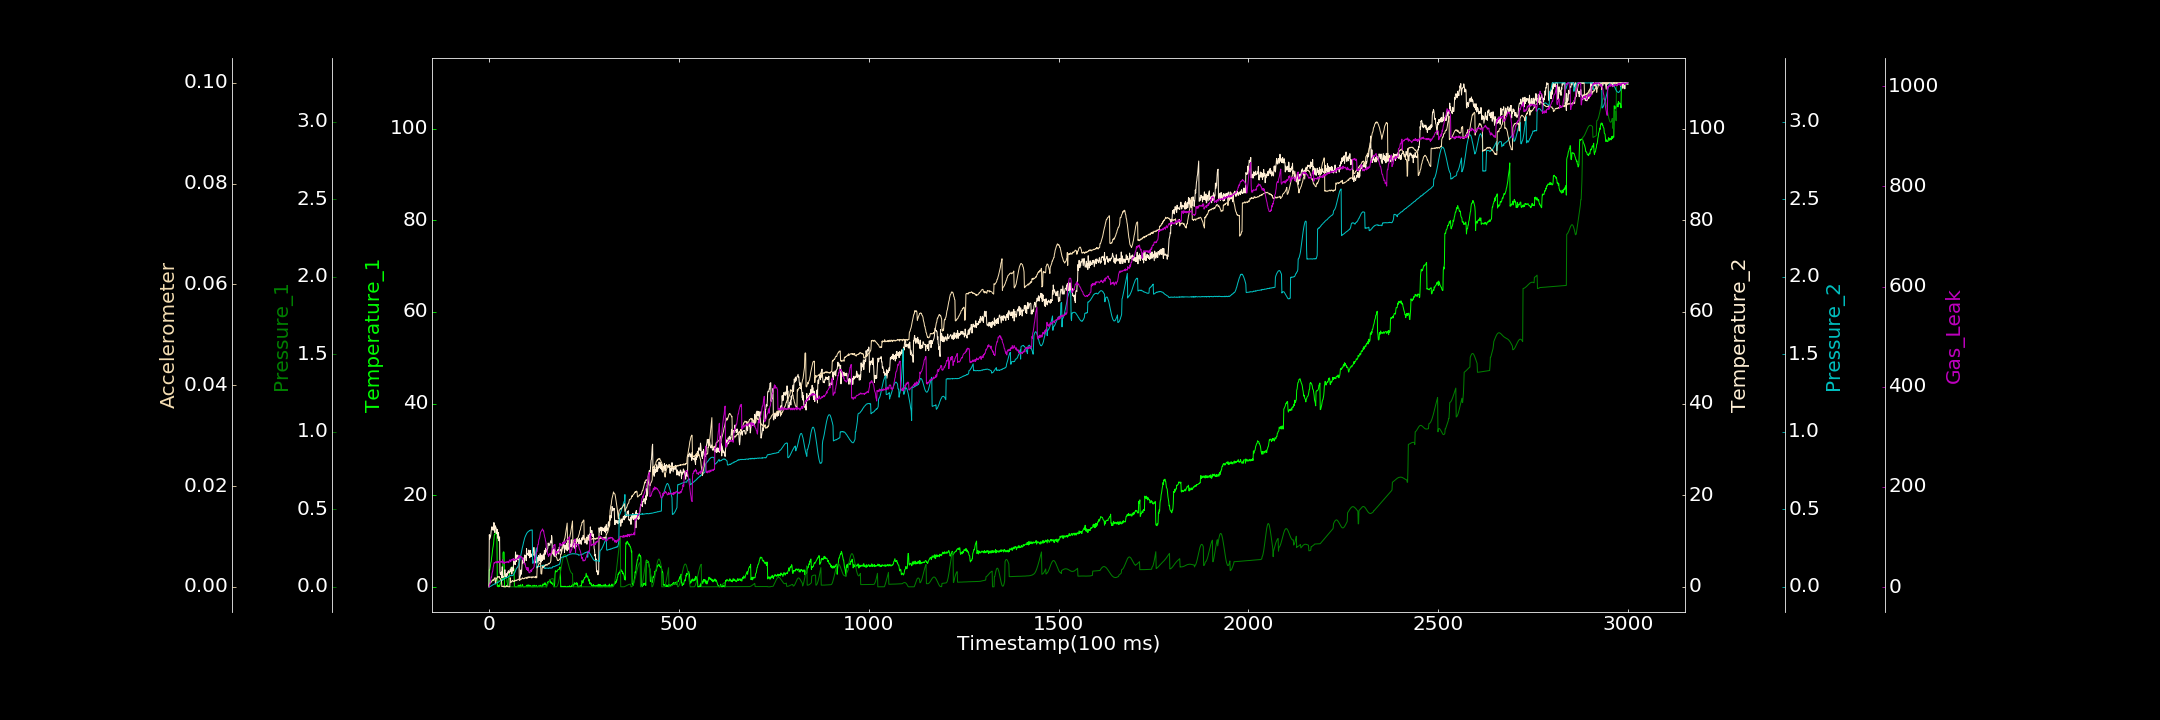

The data file committed next to this chart (first rows):
0.000000000, 0.336765930, 0.000000000, 0.000000000, 0.000000000, 0.000000000, 0.491573185
1, 3.717, 0.03666, 11.38, 0.000000000, 0.000586, 1.045
2, 3.639, 0.03715, 10.44, 0.00171, 0.0005116, 5.397
3, 4.083, 0.03722, 11.2, 0.002047, 0.0008121, 7.584
4, 4.581, 0.03765, 10.88, 0.002524, 0.0008529, 11.53
5, 5.274, 0.03798, 11.48, 0.004653, 0.0008217, 15.63
6, 5.453, 0.03854, 12.29, 0.006696, 0.0009741, 20.6
7, 6.335, 0.03898, 12.7, 0.006376, 0.0009919, 19.86
8, 6.849, 0.03967, 13.11, 0.008951, 0.001167, 26.54
9, 7.679, 0.03993, 12.56, 0.009849, 0.001254, 29.91
10, 8.341, 0.04045, 12.78, 0.01256, 0.001393, 31.9
11, 8.762, 0.0406, 12.33, 0.01314, 0.001242, 38.51
12, 9.312, 0.04098, 12.78, 0.0146, 0.001352, 41.78
13, 10.12, 0.04101, 14.03, 0.01497, 0.001555, 47.47
14, 11.14, 0.04139, 13.74, 0.01735, 0.001557, 49.16
15, 11.48, 0.04128, 11.9, 0.01877, 0.001604, 47.8
16, 11.46, 0.04114, 11.84, 0.02074, 0.001818, 48.43
17, 11.56, 0.04077, 13.31, 0.01751, 0.0007709, 49.18
18, 11.96, 0.04071, 12.95, 0.02128, 0.0009037, 50.79
19, 12.15, 0.04023, 12.87, 0.02413, 0.001346, 50.28
20, 11.99, 0.04002, 12.4, 0.02559, 0.001731, 49.72
21, 11.76, 0.0398, 11.58, 0.02726, 0.001712, 47.9
22, 0.1492, 0.03928, 12.55, 0.02807, 0.00181, 51.57
23, 0.3654, 0.03876, 11.41, 0.02958, 0.002071, 50.3
24, 0.02958, 0.03893, 10.53, 0.02802, 0.002017, 48.52
25, 0.000000000, 0.03873, 11.88, 0.0305, 0.001961, 50.73
26, 0.2483, 0.03898, 10.03, 0.03261, 0.001886, 50.49
27, 0.363, 0.03904, 10.15, 0.03427, 0.002052, 49.17
28, 0.09039, 0.0395, 10.9, 0.03587, 0.001764, 52.19
29, 0.4581, 0.04017, 3.128, 0.03721, 0.001663, 50.34
30, 0.7645, 0.04069, 2.724, 0.03784, 0.001654, 49.83
31, 0.8834, 0.04169, 3.028, 0.03959, 0.001426, 50.83
32, 1.002, 0.04287, 2.622, 0.04131, 0.001409, 49.58
33, 1.472, 0.04431, 3.245, 0.04226, 0.001117, 50.56
34, 1.467, 0.04579, 1.975, 0.04245, 0.00004043, 49.85
35, 1.97, 0.0473, 4.369, 0.04456, 0.00007884, 50.86
36, 1.375, 0.04913, 2.35, 0.04311, 0.00006664, 54.52
37, 7.333, 0.05049, 2.069, 0.04829, 0.00007049, 47.42
38, 7.621, 0.05236, 2.253, 0.04909, 0.000000000, 50.48
39, 7.628, 0.05396, 2.124, 0.04797, 0.0001726, 49.49
40, 7.449, 0.05567, 2.23, 0.05247, 0.000000000, 48.73
41, 0.000000000, 0.05675, 3.44, 0.05278, 0.000000000, 46.58
42, 0.1748, 0.0579, 3.722, 0.05267, 0.000000000, 50.05
43, 0.000000000, 0.0588, 2.868, 0.05783, 0.000004110, 50.05
44, 0.01906, 0.05954, 2.198, 0.05732, 0.000000000, 49.26
45, 0.000000000, 0.05964, 2.574, 0.0583, 0.0001125, 49.28
46, 0.2779, 0.05975, 2.164, 0.05995, 0.00006554, 49.33
47, 0.1401, 0.02964, 2.893, 0.05884, 0.0002122, 50.83
48, 0.333, 0.0313, 2.51, 0.06008, 0.0000211, 50.08
49, 0.4932, 0.03276, 3.191, 0.06287, 0.0001181, 49.35
50, 0.9959, 0.03423, 2.914, 0.06419, 0.0001551, 50.42
51, 1.658, 0.03564, 3.51, 0.06421, 0.000005388, 50.71
52, 1.761, 0.03736, 3.497, 0.06747, 0.000000000, 48.59
53, 2.235, 0.0004295, 3.045, 0.06899, 0.000005788, 49.8
54, 2.796, 0.000000000, 3.12, 0.06979, 0.000000000, 53.95
55, 3.133, 0.000000000, 3.232, 0.07211, 0.0000145, 53.6
56, 3.62, 0.000000000, 3.862, 0.07136, 0.001782, 54.28
57, 3.82, 0.000000000, 3.758, 0.07452, 0.0009755, 50.58
58, 3.976, 0.00005654, 3.364, 0.07214, 0.0008743, 51.5
59, 4.191, 0.000000000, 4.285, 0.07197, 0.00113, 54.38
60, 4.062, 0.000000000, 2.781, 0.07221, 0.0009944, 55.05
... 2,939 more rows
